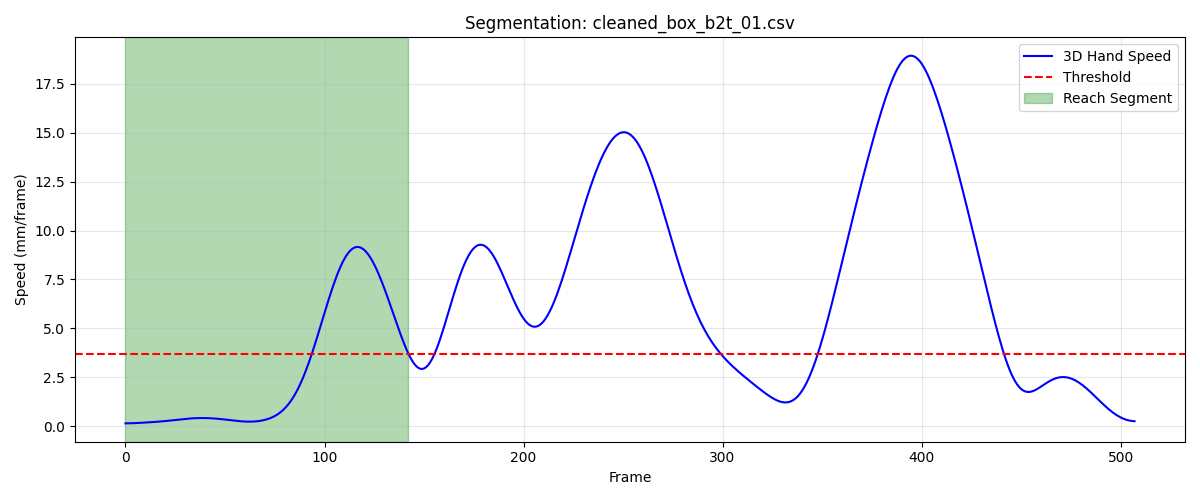

Source data for this figure (header and first rows):
frame, sub_frame, shoulderr_x, shoulderr_y, shoulderr_z, humr1_x, humr1_y, humr1_z, humr2_x, humr2_y, humr2_z, humr3_x, humr3_y, humr3_z, humr4_x, humr4_y, humr4_z, humr5_x, humr5_y, humr5_z, humr6_x, humr6_y, humr6_z, humr7_x
1, 0, 246.6, -761.5, 802.8, 285.4, -700, 640.6, 291, -688.1, 569.3, 294.9, -750.7, 633.6, 242.7, -654.3, 625.1, 296.1, -751.1, 574.3, 255, -656.3, 570.3, 227.6
2, 0, 246.6, -761.5, 802.7, 285.4, -699.8, 640.6, 291, -687.7, 569.3, 294.9, -750.5, 633.5, 242.7, -654.1, 625.1, 296.2, -750.8, 574.2, 255, -656, 570.3, 227.8
3, 0, 246.7, -761.4, 802.6, 285.5, -699.5, 640.5, 291.1, -687.4, 569.2, 295, -750.2, 633.4, 242.6, -653.9, 625.1, 296.3, -750.4, 574.1, 255, -655.8, 570.3, 227.9
4, 0, 246.7, -761.4, 802.4, 285.4, -699.3, 640.4, 291.1, -687, 569.1, 295.1, -749.9, 633.2, 242.5, -653.7, 625, 296.4, -750.1, 574, 254.9, -655.5, 570.2, 228
5, 0, 246.8, -761.3, 802.2, 285.4, -699, 640.3, 291.1, -686.7, 569, 295.1, -749.6, 633, 242.4, -653.5, 624.9, 296.5, -749.7, 573.8, 254.9, -655.2, 570.1, 228
6, 0, 246.8, -761.3, 802.1, 285.4, -698.7, 640.2, 291.1, -686.3, 568.9, 295.2, -749.3, 632.8, 242.3, -653.3, 624.8, 296.5, -749.3, 573.6, 254.9, -654.9, 570, 228
7, 0, 246.9, -761.2, 801.9, 285.4, -698.4, 640, 291.1, -685.9, 568.7, 295.2, -749, 632.6, 242.2, -653.1, 624.7, 296.6, -748.9, 573.4, 254.8, -654.5, 569.9, 227.9
8, 0, 247, -761.1, 801.7, 285.4, -698.1, 639.8, 291, -685.6, 568.5, 295.3, -748.7, 632.4, 242, -652.9, 624.6, 296.6, -748.6, 573.2, 254.7, -654.2, 569.7, 227.9
9, 0, 247.1, -761.1, 801.5, 285.3, -697.9, 639.6, 291, -685.3, 568.4, 295.3, -748.5, 632.1, 241.9, -652.7, 624.4, 296.7, -748.3, 572.9, 254.7, -654, 569.6, 227.9
10, 0, 247.2, -761.1, 801.3, 285.3, -697.7, 639.5, 290.9, -685, 568.2, 295.3, -748.2, 631.9, 241.8, -652.6, 624.2, 296.7, -748, 572.7, 254.6, -653.7, 569.4, 227.9
11, 0, 247.2, -761, 801.1, 285.3, -697.5, 639.3, 290.9, -684.8, 568, 295.3, -748, 631.7, 241.7, -652.5, 624.1, 296.7, -747.8, 572.5, 254.5, -653.5, 569.3, 227.9
12, 0, 247.3, -761, 800.9, 285.2, -697.4, 639.1, 290.9, -684.6, 567.9, 295.3, -747.9, 631.5, 241.6, -652.4, 623.9, 296.7, -747.6, 572.3, 254.4, -653.4, 569.1, 227.9
13, 0, 247.3, -761, 800.7, 285.2, -697.3, 638.9, 290.8, -684.5, 567.7, 295.3, -747.8, 631.3, 241.6, -652.4, 623.8, 296.7, -747.5, 572.1, 254.4, -653.3, 569, 227.8
14, 0, 247.4, -761.1, 800.5, 285.2, -697.3, 638.7, 290.8, -684.4, 567.5, 295.3, -747.8, 631.1, 241.5, -652.3, 623.6, 296.7, -747.4, 571.9, 254.3, -653.2, 568.8, 227.8
15, 0, 247.4, -761.1, 800.3, 285.1, -697.3, 638.6, 290.7, -684.4, 567.3, 295.2, -747.8, 630.9, 241.5, -652.4, 623.4, 296.6, -747.5, 571.7, 254.3, -653.2, 568.7, 227.7
16, 0, 247.4, -761.2, 800.1, 285.1, -697.4, 638.4, 290.7, -684.5, 567.2, 295.1, -747.9, 630.7, 241.4, -652.4, 623.3, 296.5, -747.5, 571.5, 254.3, -653.2, 568.5, 227.6
17, 0, 247.4, -761.3, 800, 285.1, -697.5, 638.2, 290.6, -684.5, 567, 295.1, -748, 630.5, 241.4, -652.5, 623.1, 296.4, -747.6, 571.3, 254.2, -653.3, 568.4, 227.4
18, 0, 247.4, -761.4, 799.8, 285, -697.6, 638, 290.6, -684.6, 566.8, 294.9, -748.1, 630.3, 241.4, -652.5, 623, 296.3, -747.7, 571.1, 254.2, -653.4, 568.2, 227.3
19, 0, 247.3, -761.5, 799.6, 285, -697.7, 637.8, 290.5, -684.8, 566.6, 294.8, -748.3, 630, 241.4, -652.6, 622.8, 296.2, -747.8, 570.9, 254.2, -653.4, 568, 227.1
20, 0, 247.3, -761.6, 799.4, 284.9, -697.8, 637.6, 290.5, -684.9, 566.4, 294.7, -748.4, 629.8, 241.3, -652.7, 622.7, 296, -748, 570.6, 254.2, -653.5, 567.8, 226.9
21, 0, 247.2, -761.6, 799.2, 284.8, -698, 637.4, 290.4, -685, 566.2, 294.5, -748.6, 629.6, 241.3, -652.8, 622.5, 295.8, -748.1, 570.4, 254.1, -653.6, 567.7, 226.8
22, 0, 247.2, -761.7, 799, 284.8, -698.1, 637.2, 290.3, -685.2, 566, 294.4, -748.7, 629.4, 241.3, -652.9, 622.3, 295.7, -748.2, 570.2, 254, -653.7, 567.5, 226.6
23, 0, 247.2, -761.8, 798.9, 284.7, -698.2, 637, 290.2, -685.3, 565.8, 294.2, -748.9, 629.2, 241.2, -652.9, 622.1, 295.5, -748.4, 570, 253.9, -653.8, 567.3, 226.3
24, 0, 247.1, -761.9, 798.7, 284.6, -698.4, 636.8, 290.1, -685.4, 565.5, 294.1, -749, 629, 241.1, -653, 621.9, 295.3, -748.5, 569.7, 253.8, -653.9, 567, 226.1
25, 0, 247.1, -761.9, 798.5, 284.4, -698.5, 636.5, 289.9, -685.6, 565.3, 293.9, -749.1, 628.8, 241.1, -653.1, 621.7, 295.1, -748.6, 569.5, 253.7, -654, 566.8, 225.8
26, 0, 247, -761.9, 798.4, 284.3, -698.6, 636.3, 289.8, -685.7, 565.1, 293.8, -749.2, 628.5, 241, -653.1, 621.5, 295, -748.7, 569.3, 253.6, -654.1, 566.6, 225.6
27, 0, 247, -762, 798.2, 284.2, -698.6, 636.1, 289.6, -685.8, 564.9, 293.7, -749.3, 628.3, 240.9, -653.2, 621.3, 294.8, -748.8, 569.1, 253.4, -654.2, 566.4, 225.3
28, 0, 247, -762, 798.1, 284.1, -698.7, 635.9, 289.5, -685.9, 564.7, 293.6, -749.4, 628.1, 240.8, -653.3, 621, 294.7, -748.9, 568.9, 253.3, -654.3, 566.2, 225.1
29, 0, 246.9, -761.9, 797.9, 284, -698.8, 635.7, 289.4, -686, 564.5, 293.5, -749.4, 628, 240.7, -653.3, 620.8, 294.6, -749, 568.7, 253.2, -654.4, 566, 224.8
30, 0, 246.9, -761.9, 797.8, 283.9, -698.8, 635.5, 289.2, -686.1, 564.3, 293.4, -749.5, 627.8, 240.6, -653.4, 620.6, 294.4, -749.1, 568.6, 253, -654.5, 565.8, 224.6
31, 0, 246.8, -761.9, 797.6, 283.8, -698.9, 635.3, 289.1, -686.2, 564.1, 293.3, -749.5, 627.6, 240.5, -653.4, 620.5, 294.3, -749.2, 568.4, 252.9, -654.5, 565.6, 224.4
32, 0, 246.8, -761.9, 797.5, 283.7, -698.9, 635.1, 289, -686.3, 563.9, 293.2, -749.6, 627.5, 240.4, -653.5, 620.3, 294.2, -749.3, 568.3, 252.8, -654.6, 565.4, 224.2
33, 0, 246.7, -761.8, 797.4, 283.6, -699, 635, 288.8, -686.4, 563.7, 293.1, -749.6, 627.3, 240.3, -653.5, 620.1, 294.1, -749.4, 568.1, 252.7, -654.7, 565.3, 224.1
34, 0, 246.7, -761.8, 797.3, 283.5, -699, 634.8, 288.7, -686.5, 563.6, 293, -749.7, 627.2, 240.2, -653.5, 620, 293.9, -749.4, 568, 252.6, -654.8, 565.1, 223.9
35, 0, 246.6, -761.7, 797.2, 283.4, -699.1, 634.7, 288.6, -686.6, 563.4, 292.9, -749.7, 627.1, 240.1, -653.6, 619.8, 293.8, -749.5, 567.9, 252.5, -654.9, 564.9, 223.7
36, 0, 246.6, -761.7, 797.1, 283.3, -699.1, 634.6, 288.5, -686.7, 563.3, 292.8, -749.8, 627, 240.1, -653.6, 619.7, 293.6, -749.6, 567.8, 252.4, -654.9, 564.7, 223.6
37, 0, 246.5, -761.6, 797.1, 283.2, -699.2, 634.4, 288.4, -686.8, 563.1, 292.7, -749.8, 626.9, 240, -653.7, 619.5, 293.5, -749.7, 567.7, 252.3, -655, 564.6, 223.5
38, 0, 246.4, -761.5, 797, 283.1, -699.2, 634.3, 288.3, -686.9, 563, 292.7, -749.9, 626.8, 239.9, -653.7, 619.4, 293.4, -749.8, 567.6, 252.2, -655.1, 564.4, 223.3
39, 0, 246.4, -761.4, 796.9, 283, -699.3, 634.2, 288.2, -687, 562.9, 292.6, -749.9, 626.7, 239.8, -653.8, 619.2, 293.3, -749.9, 567.5, 252.1, -655.2, 564.3, 223.2
40, 0, 246.3, -761.3, 796.9, 282.9, -699.3, 634.1, 288.2, -687.1, 562.7, 292.5, -750, 626.7, 239.8, -653.8, 619.1, 293.2, -750, 567.4, 252.1, -655.3, 564.2, 223.1
41, 0, 246.2, -761.2, 796.8, 282.9, -699.3, 633.9, 288.1, -687.2, 562.6, 292.4, -750.1, 626.6, 239.7, -653.8, 618.9, 293.1, -750.1, 567.4, 252, -655.4, 564, 222.9
42, 0, 246.2, -761.1, 796.7, 282.8, -699.4, 633.8, 288, -687.3, 562.5, 292.3, -750.1, 626.5, 239.7, -653.8, 618.7, 293, -750.2, 567.3, 251.9, -655.5, 563.9, 222.8
43, 0, 246.1, -761, 796.7, 282.7, -699.4, 633.7, 287.9, -687.3, 562.4, 292.2, -750.1, 626.4, 239.6, -653.9, 618.6, 292.8, -750.3, 567.2, 251.9, -655.5, 563.7, 222.7
44, 0, 246, -760.8, 796.6, 282.7, -699.4, 633.6, 287.8, -687.4, 562.2, 292.1, -750.2, 626.3, 239.6, -653.9, 618.4, 292.7, -750.4, 567.1, 251.9, -655.6, 563.6, 222.6
45, 0, 246, -760.7, 796.6, 282.6, -699.4, 633.5, 287.8, -687.5, 562.1, 292, -750.2, 626.3, 239.5, -653.9, 618.3, 292.6, -750.4, 567.1, 251.8, -655.6, 563.5, 222.5
46, 0, 245.9, -760.5, 796.6, 282.6, -699.4, 633.4, 287.7, -687.5, 562, 291.9, -750.2, 626.2, 239.5, -653.8, 618.2, 292.5, -750.5, 567, 251.8, -655.6, 563.4, 222.4
47, 0, 245.8, -760.3, 796.5, 282.5, -699.3, 633.3, 287.7, -687.6, 561.9, 291.8, -750.1, 626.2, 239.5, -653.8, 618.1, 292.5, -750.5, 567, 251.7, -655.6, 563.2, 222.3
48, 0, 245.8, -760.1, 796.5, 282.5, -699.3, 633.2, 287.6, -687.6, 561.8, 291.7, -750.1, 626.1, 239.5, -653.8, 618, 292.4, -750.5, 567, 251.7, -655.6, 563.1, 222.3
49, 0, 245.7, -759.9, 796.5, 282.4, -699.2, 633.1, 287.6, -687.6, 561.8, 291.7, -750.1, 626.1, 239.5, -653.7, 617.9, 292.4, -750.5, 566.9, 251.7, -655.6, 563, 222.2
50, 0, 245.7, -759.7, 796.5, 282.4, -699.1, 633.1, 287.5, -687.5, 561.7, 291.6, -750, 626.1, 239.4, -653.6, 617.8, 292.4, -750.5, 566.9, 251.6, -655.6, 562.9, 222.2
51, 0, 245.6, -759.5, 796.5, 282.4, -699, 633.1, 287.5, -687.5, 561.6, 291.6, -749.9, 626.1, 239.4, -653.6, 617.7, 292.3, -750.5, 566.9, 251.6, -655.5, 562.8, 222.1
52, 0, 245.6, -759.2, 796.5, 282.3, -698.9, 633, 287.5, -687.4, 561.6, 291.6, -749.8, 626.1, 239.3, -653.5, 617.6, 292.3, -750.4, 566.9, 251.5, -655.5, 562.8, 222.1
53, 0, 245.5, -759, 796.5, 282.3, -698.8, 633, 287.4, -687.4, 561.6, 291.5, -749.7, 626.1, 239.3, -653.3, 617.6, 292.3, -750.3, 566.9, 251.5, -655.4, 562.7, 222.1
54, 0, 245.5, -758.7, 796.5, 282.3, -698.7, 633, 287.4, -687.3, 561.5, 291.5, -749.5, 626.1, 239.3, -653.2, 617.5, 292.3, -750.3, 567, 251.4, -655.3, 562.6, 222
55, 0, 245.5, -758.4, 796.5, 282.2, -698.5, 632.9, 287.4, -687.2, 561.5, 291.5, -749.4, 626.2, 239.2, -653.1, 617.4, 292.3, -750.2, 567, 251.4, -655.2, 562.5, 222.1
56, 0, 245.5, -758.1, 796.5, 282.2, -698.4, 632.9, 287.4, -687, 561.4, 291.5, -749.2, 626.2, 239.2, -652.9, 617.4, 292.3, -750, 567, 251.4, -655.1, 562.5, 222.1
57, 0, 245.4, -757.9, 796.5, 282.2, -698.2, 632.9, 287.4, -686.9, 561.4, 291.5, -749, 626.1, 239.2, -652.7, 617.3, 292.3, -749.9, 567, 251.4, -655, 562.4, 222.2
58, 0, 245.4, -757.6, 796.5, 282.2, -698, 632.8, 287.3, -686.8, 561.3, 291.5, -748.8, 626.1, 239.2, -652.5, 617.2, 292.3, -749.8, 567, 251.4, -654.8, 562.3, 222.3
59, 0, 245.4, -757.2, 796.4, 282.2, -697.8, 632.8, 287.3, -686.6, 561.2, 291.4, -748.6, 626.1, 239.1, -652.3, 617.1, 292.3, -749.6, 566.9, 251.4, -654.7, 562.2, 222.4
60, 0, 245.4, -756.9, 796.4, 282.1, -697.6, 632.7, 287.3, -686.5, 561.2, 291.4, -748.4, 626.1, 239.1, -652.1, 617, 292.2, -749.4, 566.9, 251.4, -654.5, 562.1, 222.5
... 83 more rows
